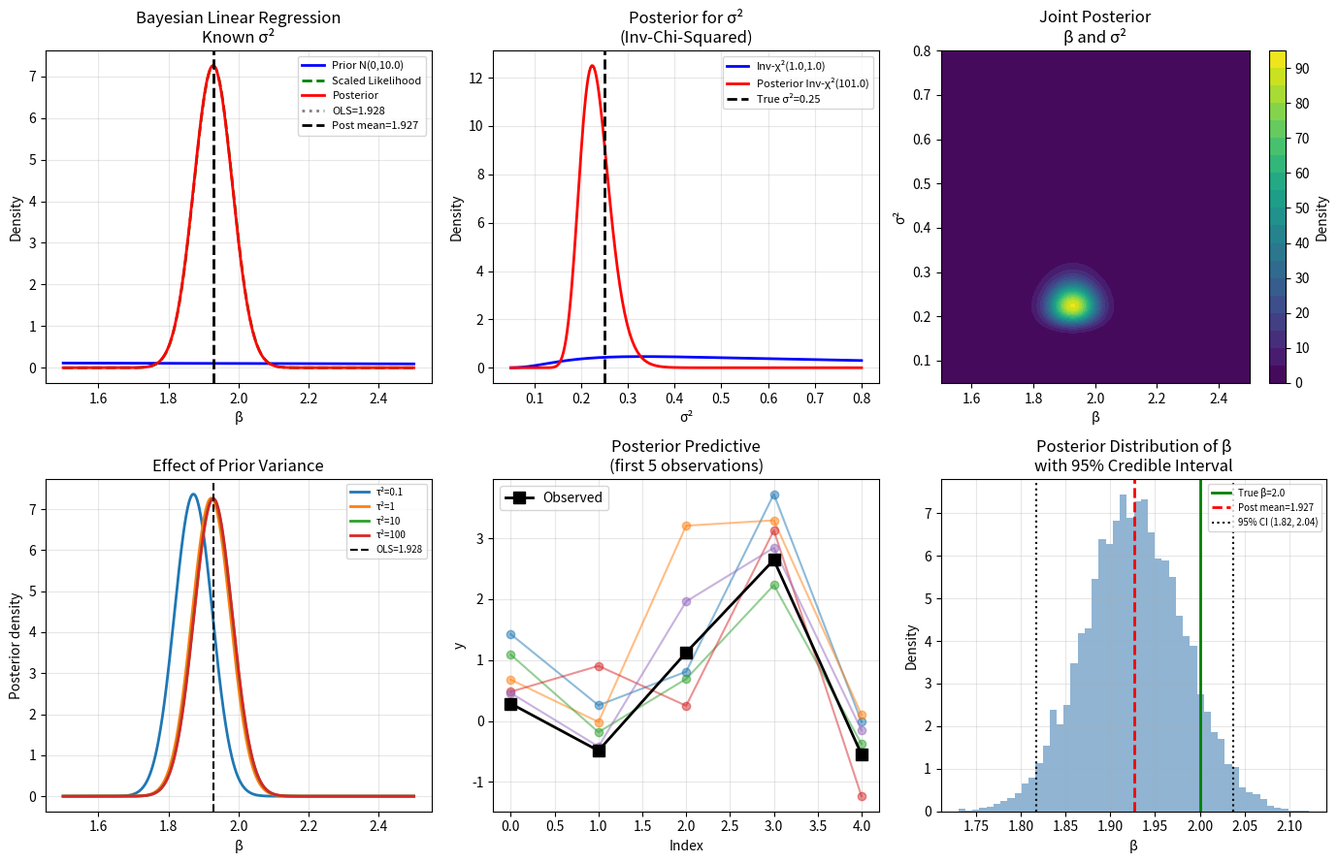

Write Python code to recreate this figure. (Note: this script raises an exception after producing the figure.)
"""03.24 Bayesian Linear Regression: Conjugate analysis."""
import numpy as np
import matplotlib.pyplot as plt
from scipy.stats import t as t_dist, norm, invgamma, multivariate_normal

np.random.seed(42)
n = 100
X = np.random.normal(0, 1, n)
beta_true = 2.0
sigma_true = 0.5
y = beta_true * X + np.random.normal(0, sigma_true, n)

tau2 = 10.0
nu0 = 1.0
sigma2_0 = 1.0

X_mat = X.reshape(-1, 1)
beta_ols = np.linalg.lstsq(X_mat, y, rcond=None)[0][0]
sse = np.sum((y - X_mat @ [beta_ols])**2)
sigma2_ols = sse / (n - 1)

beta_grid = np.linspace(1.5, 2.5, 500)
prior_beta = norm.pdf(beta_grid, 0, np.sqrt(tau2))
likelihood_beta = np.array([np.exp(-0.5/sigma_true**2 * np.sum((y - b*X)**2)) for b in beta_grid])
posterior_beta = prior_beta * likelihood_beta
posterior_beta /= np.trapezoid(posterior_beta, beta_grid)

fig, axes = plt.subplots(2, 3, figsize=(14, 9))

axes[0, 0].plot(beta_grid, prior_beta, 'b-', lw=2, label=f"Prior N(0,{tau2})")
axes[0, 0].plot(beta_grid, likelihood_beta / np.trapezoid(likelihood_beta, beta_grid),
                'g--', lw=2, label="Scaled Likelihood")
axes[0, 0].plot(beta_grid, posterior_beta, 'r-', lw=2, label="Posterior")
axes[0, 0].axvline(beta_ols, color='gray', ls=':', lw=2, label=f"OLS={beta_ols:.3f}")
post_mean_bayes = np.trapezoid(beta_grid * posterior_beta, beta_grid)
axes[0, 0].axvline(post_mean_bayes, color='k', ls='--', lw=2, label=f"Post mean={post_mean_bayes:.3f}")
axes[0, 0].set_xlabel("β")
axes[0, 0].set_ylabel("Density")
axes[0, 0].set_title("Bayesian Linear Regression\nKnown σ²")
axes[0, 0].legend(fontsize=8)
axes[0, 0].grid(True, alpha=0.3)

post_var_bayes = np.trapezoid((beta_grid - post_mean_bayes)**2 * posterior_beta, beta_grid)
post_sd_bayes = np.sqrt(post_var_bayes)

Lambda_n = 1/tau2 + X @ X / sigma_true**2
beta_n = (1/tau2 * 0 + X @ y / sigma_true**2) / Lambda_n
sigma_n = np.sqrt(1 / Lambda_n)

print(f"Conjugate update: β|y ~ N({beta_n:.4f}, {sigma_n**2:.4f})")

sigma2_grid = np.linspace(0.05, 0.8, 300)
prior_sigma2 = invgamma.pdf(sigma2_grid, a=nu0/2, scale=nu0*sigma2_0/2)
axes[0, 1].plot(sigma2_grid, prior_sigma2, 'b-', lw=2, label=f"Inv-χ²({nu0},{sigma2_0})")
nu_n = nu0 + n
sigma2_n = (nu0*sigma2_0 + sse) / nu_n
post_sigma2 = invgamma.pdf(sigma2_grid, a=nu_n/2, scale=nu_n*sigma2_n/2)
axes[0, 1].plot(sigma2_grid, post_sigma2, 'r-', lw=2, label=f"Posterior Inv-χ²({nu_n})")
axes[0, 1].axvline(sigma_true**2, color='k', ls='--', lw=2, label=f"True σ²={sigma_true**2}")
axes[0, 1].set_xlabel("σ²")
axes[0, 1].set_ylabel("Density")
axes[0, 1].set_title("Posterior for σ²\n(Inv-Chi-Squared)")
axes[0, 1].legend(fontsize=8)
axes[0, 1].grid(True, alpha=0.3)

joint_beta_sigma = posterior_beta[:, None] * post_sigma2[None, :]
axes[0, 2].contourf(beta_grid, sigma2_grid, joint_beta_sigma.T, levels=20, cmap='viridis')
axes[0, 2].set_xlabel("β")
axes[0, 2].set_ylabel("σ²")
axes[0, 2].set_title("Joint Posterior\nβ and σ²")
plt.colorbar(axes[0, 2].collections[0], ax=axes[0, 2], label="Density")

tau2_values = [0.1, 1, 10, 100]
for tau2i in tau2_values:
    prior_i = norm.pdf(beta_grid, 0, np.sqrt(tau2i))
    post_i = prior_i * likelihood_beta
    post_i /= np.trapezoid(post_i, beta_grid)
    axes[1, 0].plot(beta_grid, post_i, lw=2, label=f"τ²={tau2i}")
axes[1, 0].axvline(beta_ols, color='k', ls='--', label=f"OLS={beta_ols:.3f}")
axes[1, 0].set_xlabel("β")
axes[1, 0].set_ylabel("Posterior density")
axes[1, 0].set_title("Effect of Prior Variance")
axes[1, 0].legend(fontsize=7)
axes[1, 0].grid(True, alpha=0.3)
print(f"\nPrior sensitivity:")

prior_means = []
for tau2i in tau2_values:
    prior_i = norm.pdf(beta_grid, 0, np.sqrt(tau2i))
    post_i = prior_i * likelihood_beta
    post_i /= np.trapezoid(post_i, beta_grid)
    pm = np.trapezoid(beta_grid * post_i, beta_grid)
    prior_means.append(pm)
    print(f"  τ²={tau2i:5.0f}: posterior mean = {pm:.4f}")

n_prior = 5
post_predictive = np.zeros((len(beta_grid), n_prior))
for i in range(n_prior):
    b_draw = np.random.choice(beta_grid, p=posterior_beta/np.sum(posterior_beta))
    y_pred = b_draw * X[:n_prior] + np.random.normal(0, sigma_true, n_prior)
    axes[1, 1].plot(range(n_prior), y_pred, 'o-', alpha=0.5)

axes[1, 1].plot(range(n_prior), y[:n_prior], 'ks-', lw=2, markersize=8, label="Observed")
axes[1, 1].set_xlabel("Index")
axes[1, 1].set_ylabel("y")
axes[1, 1].set_title("Posterior Predictive\n(first 5 observations)")
axes[1, 1].legend()
axes[1, 1].grid(True, alpha=0.3)

post_std_beta = np.sqrt(post_var_bayes)
cred_low = post_mean_bayes - 2*post_std_beta
cred_high = post_mean_bayes + 2*post_std_beta
beta_hist = np.random.normal(post_mean_bayes, post_std_beta, 10000)
axes[1, 2].hist(beta_hist, bins=50, density=True, alpha=0.6, color='steelblue')
axes[1, 2].axvline(beta_true, color='g', lw=2, label=f"True β={beta_true}")
axes[1, 2].axvline(post_mean_bayes, color='r', lw=2, ls='--', label=f"Post mean={post_mean_bayes:.3f}")
axes[1, 2].axvline(cred_low, color='k', ls=':', label=f"95% CI ({cred_low:.2f}, {cred_high:.2f})")
axes[1, 2].axvline(cred_high, color='k', ls=':')
axes[1, 2].set_xlabel("β")
axes[1, 2].set_ylabel("Density")
axes[1, 2].set_title("Posterior Distribution of β\nwith 95% Credible Interval")
axes[1, 2].legend(fontsize=7)
axes[1, 2].grid(True, alpha=0.3)

plt.tight_layout()
plt.savefig("../../assets/phase03/24-bayesian-linear-regression.png")
plt.close()

print("\n" + "=" * 60)
print("BAYESIAN LINEAR REGRESSION")
print("=" * 60)
print(f"\nOLS estimate: {beta_ols:.4f}")
print(f"Posterior mean: {post_mean_bayes:.4f}")
print(f"Posterior SD: {post_sd_bayes:.4f}")
print(f"95% Credible interval: [{cred_low:.4f}, {cred_high:.4f}]")
print(f"True β: {beta_true}")

print(f"\nShrinkage: OLS estimate shrunk toward prior mean (0)")
print(f"  Shrinkage factor: {1 - post_mean_bayes/beta_ols:.4f}")
print(f"  Effective prior strength: 1/τ² = {1/tau2:.2f}")
